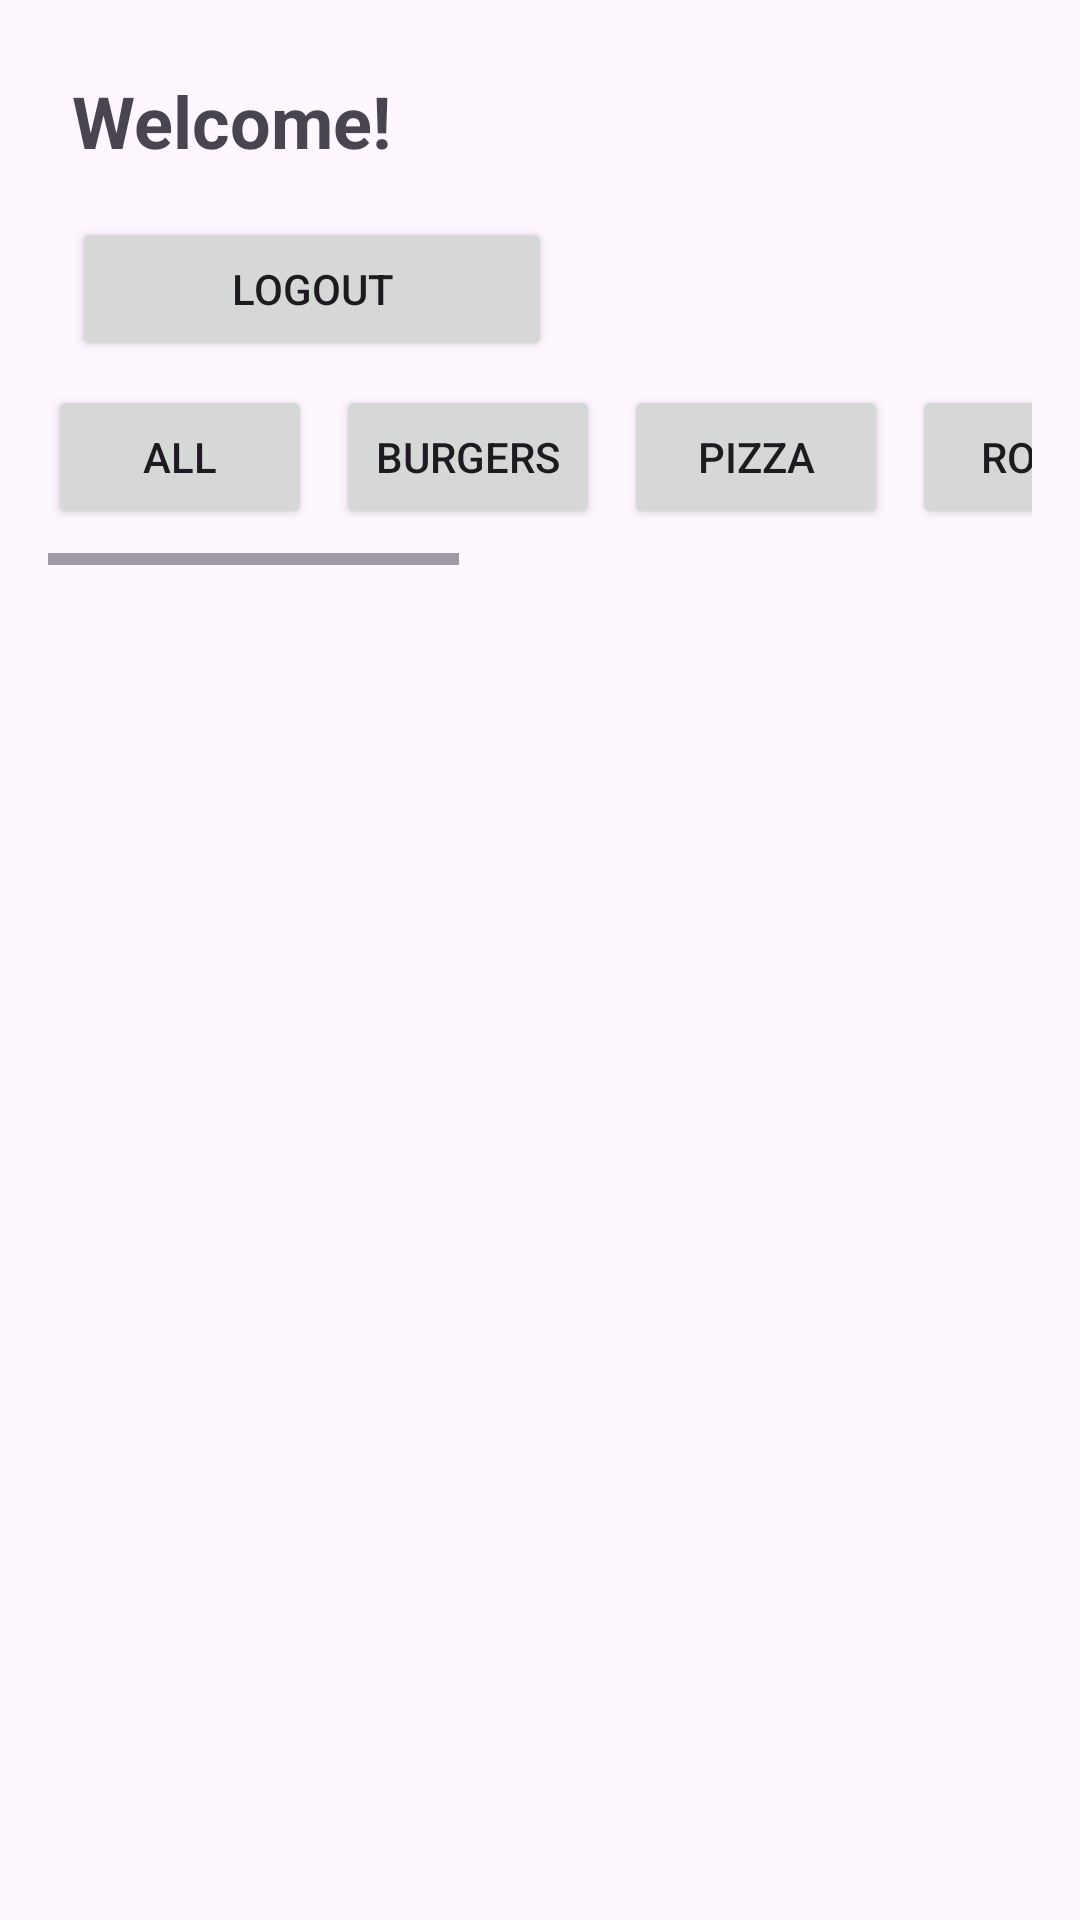

Reconstruct the res/layout file that produces this screen, plus the resources it refers to.
<!-- AndroidManifest.xml: application theme Theme.Fasties -->
<!-- res/layout/activity_main.xml -->
<?xml version="1.0" encoding="utf-8"?>
<LinearLayout
    xmlns:android="http://schemas.android.com/apk/res/android"
    xmlns:tools="http://schemas.android.com/tools"
    android:id="@+id/mainLayout"
    android:layout_width="match_parent"
    android:layout_height="match_parent"
    android:orientation="vertical"
    android:padding="16dp"
    tools:context=".MainActivity">

    <TextView
        android:id="@+id/welcomeTextView"
        android:layout_width="291dp"
        android:layout_height="wrap_content"
        android:layout_margin="8dp"
        android:text="Welcome!"
        android:textSize="24sp"
        android:textStyle="bold" />

    <Button
        android:id="@+id/logoutButton"
        android:layout_width="160dp"
        android:layout_height="wrap_content"
        android:layout_margin="8dp"
        android:orientation="horizontal"
        android:text="Logout" />

    <HorizontalScrollView
        android:layout_width="match_parent"
        android:layout_height="wrap_content"
        android:fillViewport="true"
        android:layout_marginBottom="8dp">

        <LinearLayout
            android:id="@+id/categoryLayout"
            android:layout_width="wrap_content"
            android:layout_height="wrap_content"
            android:orientation="horizontal">

            <Button
                android:id="@+id/btnAll"
                android:layout_width="wrap_content"
                android:layout_height="wrap_content"
                android:text="All"
                android:layout_marginEnd="8dp"/>

            <Button
                android:id="@+id/btnBurger"
                android:layout_width="wrap_content"
                android:layout_height="wrap_content"
                android:text="Burgers"
                android:layout_marginEnd="8dp"/>

            <Button
                android:id="@+id/btnPizza"
                android:layout_width="wrap_content"
                android:layout_height="wrap_content"
                android:text="Pizza"
                android:layout_marginEnd="8dp"/>

            <Button
                android:id="@+id/btnRoll"
                android:layout_width="wrap_content"
                android:layout_height="wrap_content"
                android:text="Rolls"
                android:layout_marginEnd="8dp"/>

            <Button
                android:id="@+id/btnSides"
                android:layout_width="wrap_content"
                android:layout_height="wrap_content"
                android:text="Sides"
                android:layout_marginEnd="8dp"/>

            <Button
                android:id="@+id/btnDesserts"
                android:layout_width="wrap_content"
                android:layout_height="wrap_content"
                android:text="Desserts"
                android:layout_marginEnd="8dp"/>

            <Button
                android:id="@+id/btnBeverages"
                android:layout_width="wrap_content"
                android:layout_height="wrap_content"
                android:text="Beverages"
                android:layout_marginEnd="8dp"/>

            <Button
                android:id="@+id/viewCartButton"
                android:layout_width="wrap_content"
                android:layout_height="wrap_content"
                android:text="View Cart"
                android:layout_gravity="center_horizontal"
                android:layout_marginTop="12dp"/>

        </LinearLayout>
    </HorizontalScrollView>

    <androidx.recyclerview.widget.RecyclerView
        android:id="@+id/recyclerView"
        android:layout_width="match_parent"
        android:layout_height="0dp"
        android:layout_weight="1"
        android:layout_marginTop="8dp"/>

</LinearLayout>
<!-- resources referenced by this layout -->
<resources>
  <style name="Theme.Fasties" parent="Base.Theme.Fasties" />
  <style name="Base.Theme.Fasties" parent="Theme.Material3.DayNight.NoActionBar">
          
          
      </style>
</resources>
